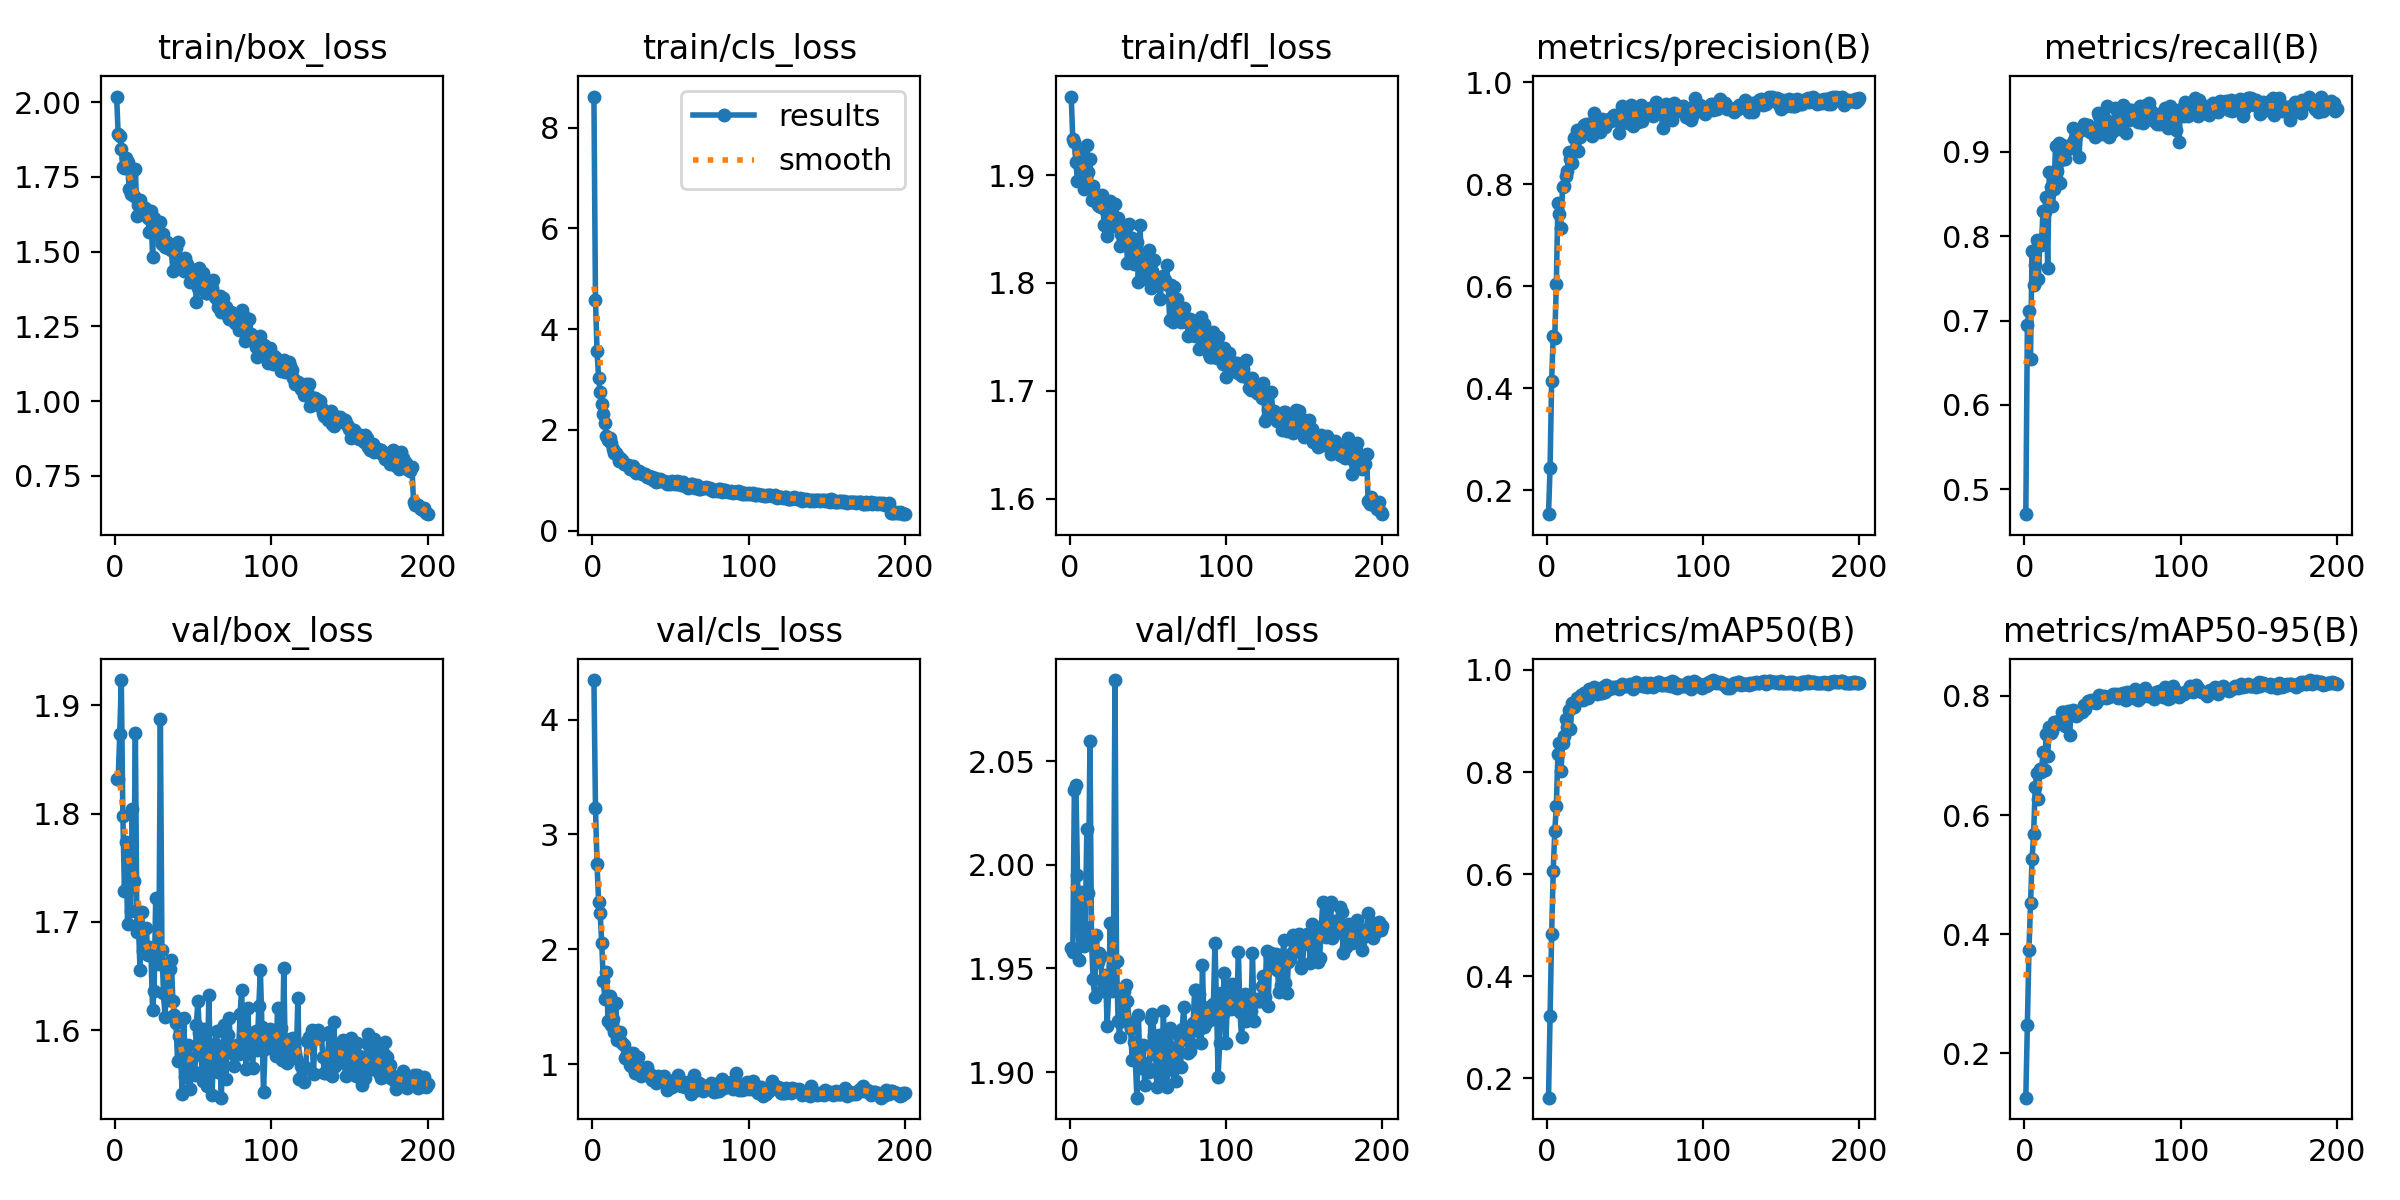

Values plotted in this chart, from the file beside it:
epoch, time, train/box_loss, train/cls_loss, train/dfl_loss, metrics/precision(B), metrics/recall(B), metrics/mAP50(B), metrics/mAP50-95(B), val/box_loss, val/cls_loss, val/dfl_loss, lr/pg0, lr/pg1, lr/pg2
1, 64.5, 2.019, 8.621, 1.973, 0.1532, 0.4704, 0.1621, 0.1256, 1.832, 4.343, 1.96, 0.0002057, 0.0002057, 0.0002057
2, 88.12, 1.892, 4.575, 1.934, 0.2443, 0.6949, 0.3218, 0.247, 1.832, 3.234, 1.958, 0.0004119, 0.0004119, 0.0004119
3, 106.2, 1.887, 3.567, 1.931, 0.4145, 0.7117, 0.4831, 0.3732, 1.873, 2.739, 2.036, 0.0006162, 0.0006162, 0.0006162
4, 124.7, 1.845, 3.028, 1.912, 0.5026, 0.6545, 0.6064, 0.4524, 1.923, 2.416, 2.039, 0.0006157, 0.0006157, 0.0006157
5, 142.8, 1.782, 2.756, 1.895, 0.4988, 0.7825, 0.6837, 0.5261, 1.798, 2.317, 1.995, 0.0006126, 0.0006126, 0.0006126
6, 161.3, 1.781, 2.505, 1.921, 0.6046, 0.7416, 0.7329, 0.5688, 1.729, 2.057, 1.954, 0.0006095, 0.0006095, 0.0006095
7, 180.6, 1.812, 2.313, 1.92, 0.7627, 0.7657, 0.8359, 0.6469, 1.774, 1.728, 1.987, 0.0006064, 0.0006064, 0.0006064
8, 199.4, 1.801, 2.144, 1.91, 0.741, 0.7958, 0.8565, 0.6699, 1.698, 1.571, 1.966, 0.0006033, 0.0006033, 0.0006033
9, 218.5, 1.711, 1.882, 1.887, 0.7133, 0.7491, 0.8029, 0.6272, 1.731, 1.806, 1.961, 0.0006002, 0.0006002, 0.0006002
10, 236.7, 1.694, 1.796, 1.888, 0.7951, 0.7938, 0.8562, 0.6781, 1.71, 1.382, 1.97, 0.0005972, 0.0005972, 0.0005972
11, 256.3, 1.768, 1.838, 1.928, 0.7962, 0.79, 0.87, 0.6725, 1.804, 1.599, 2.017, 0.0005941, 0.0005941, 0.0005941
12, 276.8, 1.686, 1.743, 1.903, 0.8167, 0.8304, 0.9032, 0.7051, 1.738, 1.345, 1.986, 0.000591, 0.000591, 0.000591
13, 298.9, 1.778, 1.614, 1.915, 0.8251, 0.8291, 0.8881, 0.6762, 1.874, 1.395, 2.06, 0.0005879, 0.0005879, 0.0005879
14, 320.2, 1.62, 1.534, 1.877, 0.8626, 0.8465, 0.9209, 0.7359, 1.691, 1.28, 1.963, 0.0005848, 0.0005848, 0.0005848
15, 340.1, 1.657, 1.531, 1.89, 0.85, 0.7625, 0.8849, 0.6989, 1.695, 1.532, 1.945, 0.0005817, 0.0005817, 0.0005817
16, 361, 1.672, 1.492, 1.876, 0.841, 0.8757, 0.9357, 0.7472, 1.655, 1.213, 1.936, 0.0005786, 0.0005786, 0.0005786
17, 379.7, 1.651, 1.386, 1.877, 0.8901, 0.8584, 0.9283, 0.738, 1.709, 1.234, 1.966, 0.0005755, 0.0005755, 0.0005755
18, 397.6, 1.649, 1.44, 1.872, 0.8926, 0.8361, 0.9346, 0.7405, 1.673, 1.282, 1.953, 0.0005724, 0.0005724, 0.0005724
19, 415.9, 1.646, 1.396, 1.871, 0.9061, 0.856, 0.9443, 0.7567, 1.674, 1.184, 1.958, 0.0005693, 0.0005693, 0.0005693
20, 434, 1.639, 1.318, 1.87, 0.8648, 0.9067, 0.9457, 0.7565, 1.694, 1.166, 1.956, 0.0005662, 0.0005662, 0.0005662
21, 452.5, 1.611, 1.314, 1.882, 0.8917, 0.8776, 0.9463, 0.7531, 1.669, 1.054, 1.939, 0.0005631, 0.0005631, 0.0005631
22, 474, 1.565, 1.299, 1.854, 0.9058, 0.9108, 0.9515, 0.7577, 1.677, 1.089, 1.943, 0.00056, 0.00056, 0.00056
23, 495.3, 1.635, 1.306, 1.866, 0.9029, 0.8633, 0.9417, 0.7582, 1.67, 1.101, 1.947, 0.0005569, 0.0005569, 0.0005569
24, 515.8, 1.483, 1.232, 1.844, 0.9152, 0.9078, 0.9558, 0.773, 1.619, 0.9924, 1.922, 0.0005538, 0.0005538, 0.0005538
25, 536.2, 1.614, 1.214, 1.854, 0.9181, 0.8915, 0.9534, 0.7723, 1.637, 0.985, 1.94, 0.0005508, 0.0005508, 0.0005508
26, 556.4, 1.575, 1.277, 1.876, 0.9103, 0.8915, 0.9446, 0.7489, 1.722, 1.102, 1.972, 0.0005477, 0.0005477, 0.0005477
27, 577.4, 1.568, 1.195, 1.865, 0.9132, 0.9017, 0.9622, 0.7646, 1.67, 0.9251, 1.939, 0.0005446, 0.0005446, 0.0005446
28, 597.2, 1.555, 1.133, 1.853, 0.9199, 0.904, 0.9586, 0.7742, 1.661, 0.963, 1.951, 0.0005415, 0.0005415, 0.0005415
29, 617.6, 1.6, 1.181, 1.873, 0.8942, 0.9076, 0.9595, 0.735, 1.887, 1.066, 2.089, 0.0005384, 0.0005384, 0.0005384
30, 639.1, 1.524, 1.183, 1.853, 0.9391, 0.904, 0.9665, 0.7741, 1.674, 0.9144, 1.954, 0.0005353, 0.0005353, 0.0005353
31, 660.8, 1.56, 1.133, 1.861, 0.9203, 0.9285, 0.9634, 0.7766, 1.634, 0.8971, 1.925, 0.0005322, 0.0005322, 0.0005322
32, 682.3, 1.514, 1.115, 1.835, 0.9205, 0.9138, 0.9528, 0.7732, 1.612, 0.9315, 1.917, 0.0005291, 0.0005291, 0.0005291
33, 702.7, 1.533, 1.126, 1.845, 0.911, 0.9197, 0.9568, 0.7668, 1.654, 0.9434, 1.94, 0.000526, 0.000526, 0.000526
34, 720.7, 1.513, 1.117, 1.849, 0.902, 0.9229, 0.955, 0.7677, 1.628, 0.9568, 1.925, 0.0005229, 0.0005229, 0.0005229
35, 739.1, 1.519, 1.054, 1.84, 0.9281, 0.8935, 0.9552, 0.7742, 1.657, 0.9733, 1.939, 0.0005198, 0.0005198, 0.0005198
36, 757.9, 1.506, 1.077, 1.851, 0.9153, 0.926, 0.9658, 0.7763, 1.665, 0.9021, 1.942, 0.0005167, 0.0005167, 0.0005167
37, 777.7, 1.436, 1.041, 1.818, 0.9115, 0.9286, 0.9563, 0.7733, 1.627, 0.9161, 1.934, 0.0005136, 0.0005136, 0.0005136
38, 797.5, 1.51, 1.065, 1.855, 0.9196, 0.933, 0.9697, 0.784, 1.614, 0.8633, 1.924, 0.0005105, 0.0005105, 0.0005105
39, 816.8, 1.511, 0.9983, 1.834, 0.9225, 0.931, 0.9622, 0.7785, 1.606, 0.8902, 1.921, 0.0005074, 0.0005074, 0.0005074
40, 835.4, 1.533, 1.034, 1.842, 0.9281, 0.9259, 0.9626, 0.7869, 1.572, 0.8648, 1.906, 0.0005043, 0.0005043, 0.0005043
41, 853.9, 1.463, 0.9684, 1.817, 0.9246, 0.9313, 0.9668, 0.7915, 1.594, 0.8359, 1.915, 0.0005012, 0.0005012, 0.0005012
42, 873, 1.469, 0.9891, 1.836, 0.9345, 0.9233, 0.9651, 0.7897, 1.575, 0.8966, 1.906, 0.0004982, 0.0004982, 0.0004982
43, 892.7, 1.471, 1.025, 1.838, 0.9357, 0.9233, 0.966, 0.7933, 1.541, 0.8731, 1.888, 0.0004951, 0.0004951, 0.0004951
44, 911.8, 1.434, 0.9811, 1.801, 0.9287, 0.9254, 0.9673, 0.7899, 1.612, 0.8702, 1.927, 0.000492, 0.000492, 0.000492
45, 930.7, 1.48, 0.9827, 1.853, 0.9328, 0.917, 0.9661, 0.7902, 1.557, 0.8623, 1.902, 0.0004889, 0.0004889, 0.0004889
46, 953, 1.458, 0.9932, 1.815, 0.9, 0.9265, 0.9627, 0.7876, 1.576, 0.9007, 1.905, 0.0004858, 0.0004858, 0.0004858
47, 972.9, 1.449, 0.9703, 1.82, 0.922, 0.9461, 0.9669, 0.7929, 1.587, 0.8426, 1.913, 0.0004827, 0.0004827, 0.0004827
48, 992.9, 1.4, 0.9171, 1.808, 0.9532, 0.9424, 0.9716, 0.8024, 1.546, 0.7746, 1.894, 0.0004796, 0.0004796, 0.0004796
49, 1013, 1.424, 0.9661, 1.811, 0.9403, 0.9319, 0.9711, 0.7972, 1.574, 0.8156, 1.901, 0.0004765, 0.0004765, 0.0004765
50, 1033, 1.42, 0.9282, 1.803, 0.9381, 0.9217, 0.9677, 0.7987, 1.562, 0.8482, 1.902, 0.0004734, 0.0004734, 0.0004734
51, 1052, 1.439, 0.9788, 1.83, 0.9474, 0.9247, 0.9682, 0.8001, 1.559, 0.8059, 1.9, 0.0004703, 0.0004703, 0.0004703
52, 1071, 1.331, 0.9429, 1.796, 0.9197, 0.9382, 0.9706, 0.797, 1.605, 0.8653, 1.925, 0.0004672, 0.0004672, 0.0004672
53, 1091, 1.378, 0.9275, 1.811, 0.9398, 0.9548, 0.9718, 0.7974, 1.627, 0.8277, 1.928, 0.0004641, 0.0004641, 0.0004641
54, 1110, 1.445, 0.9771, 1.822, 0.9557, 0.918, 0.9681, 0.7977, 1.597, 0.8451, 1.917, 0.000461, 0.000461, 0.000461
55, 1129, 1.392, 0.9295, 1.801, 0.9147, 0.9344, 0.9631, 0.8007, 1.578, 0.909, 1.908, 0.0004579, 0.0004579, 0.0004579
56, 1149, 1.43, 0.9595, 1.799, 0.9444, 0.9232, 0.9682, 0.8013, 1.553, 0.8669, 1.893, 0.0004548, 0.0004548, 0.0004548
57, 1169, 1.379, 0.9027, 1.801, 0.9334, 0.9324, 0.9755, 0.8025, 1.601, 0.8116, 1.918, 0.0004518, 0.0004518, 0.0004518
58, 1188, 1.362, 0.9579, 1.785, 0.922, 0.9524, 0.9697, 0.802, 1.557, 0.8377, 1.897, 0.0004487, 0.0004487, 0.0004487
59, 1210, 1.361, 0.8787, 1.805, 0.9487, 0.9267, 0.9696, 0.804, 1.548, 0.8018, 1.901, 0.0004456, 0.0004456, 0.0004456
60, 1229, 1.4, 0.9046, 1.806, 0.9557, 0.93, 0.9717, 0.7973, 1.633, 0.8047, 1.929, 0.0004425, 0.0004425, 0.0004425
... 140 more rows
